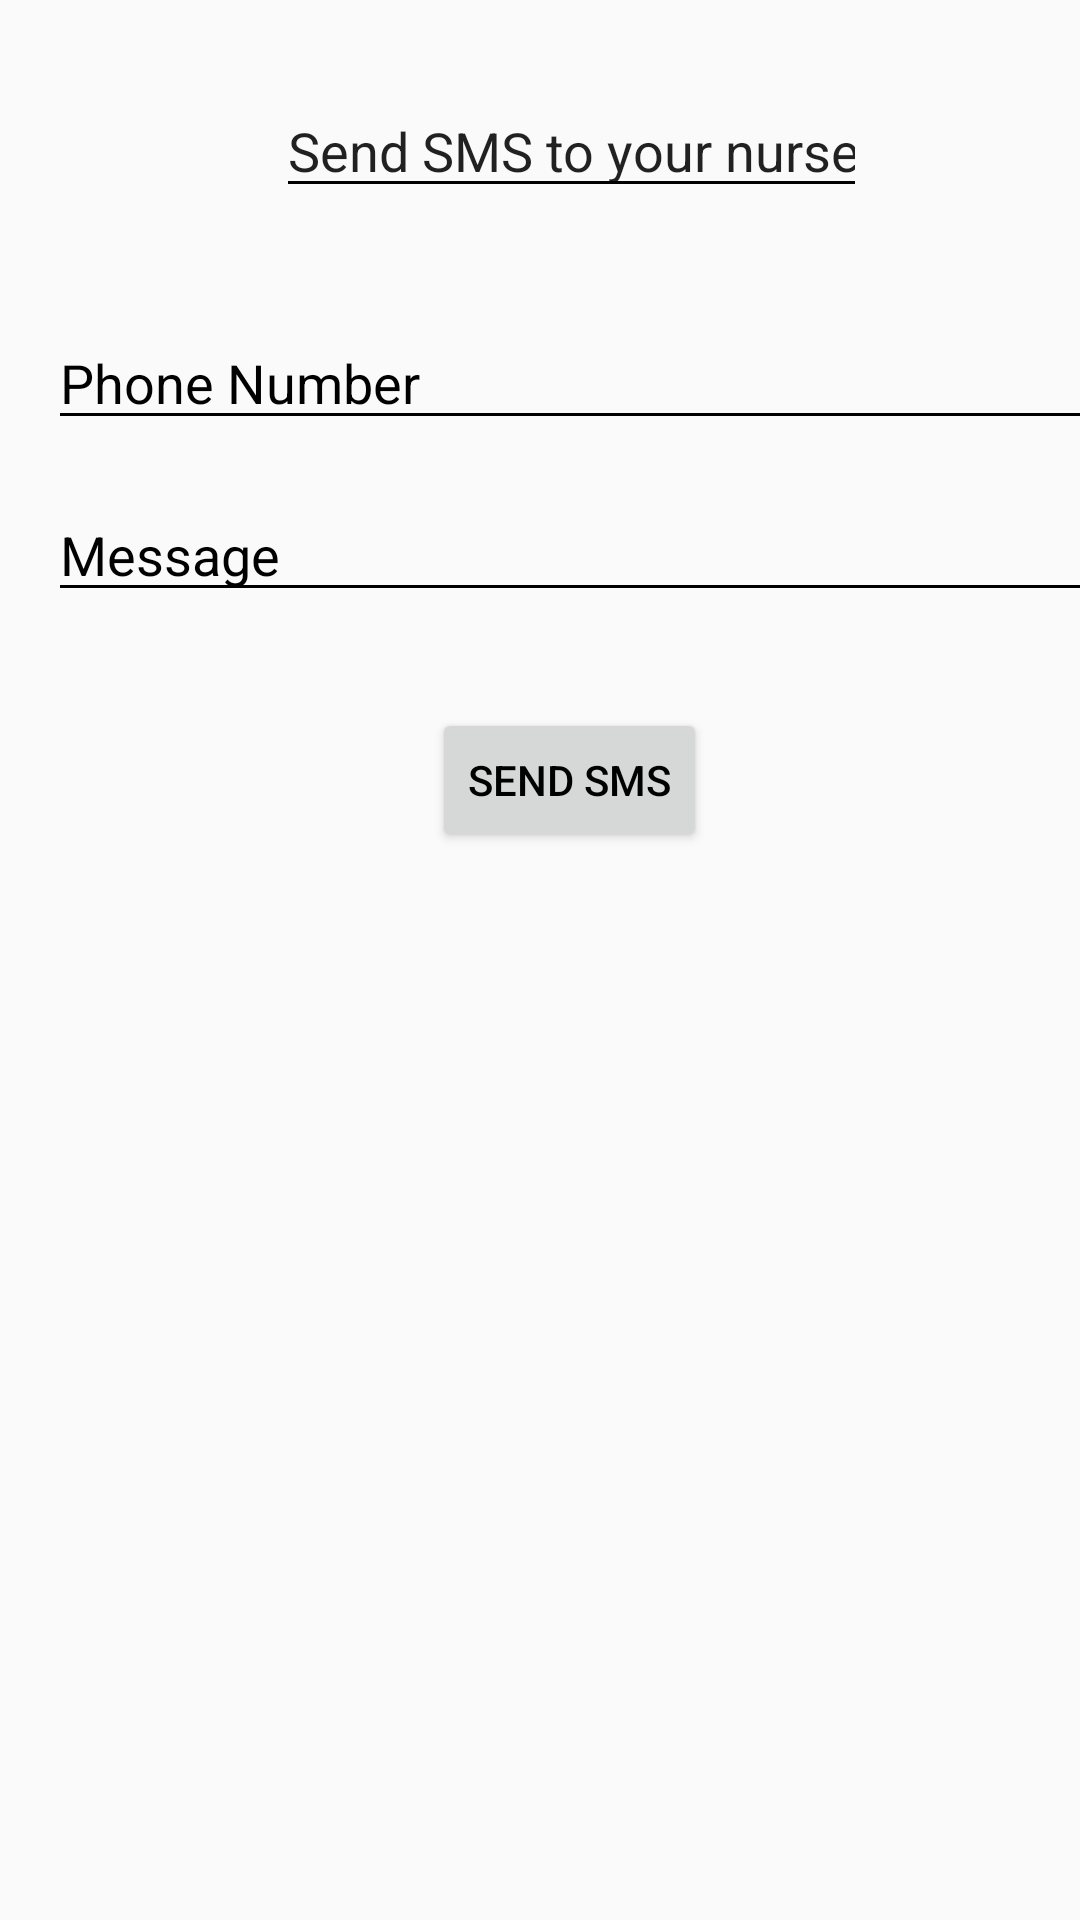

Android layout source for this screen:
<!-- AndroidManifest.xml: application theme AppTheme -->
<!-- res/layout/activity_message_nurse.xml -->
<?xml version="1.0" encoding="utf-8"?>
<android.support.constraint.ConstraintLayout xmlns:android="http://schemas.android.com/apk/res/android"
    xmlns:app="http://schemas.android.com/apk/res-auto"
    xmlns:tools="http://schemas.android.com/tools"
    android:layout_width="match_parent"
    android:layout_height="match_parent"
    tools:context=".activities.MessageNurse">

    <Button
        android:id="@+id/btnSend"
        android:layout_width="wrap_content"
        android:layout_height="wrap_content"
        android:layout_marginLeft="144dp"
        android:layout_marginStart="144dp"
        android:layout_marginTop="32dp"
        android:text="Send SMS"
        app:layout_constraintStart_toStartOf="parent"
        app:layout_constraintTop_toBottomOf="@+id/message" />

    <EditText
        android:id="@+id/editText2"
        android:layout_width="197dp"
        android:layout_height="wrap_content"
        android:layout_marginLeft="92dp"
        android:layout_marginStart="92dp"
        android:layout_marginTop="28dp"
        android:ems="10"
        android:inputType="textPersonName"
        android:text="Send SMS to your nurse"
        app:layout_constraintStart_toStartOf="parent"
        app:layout_constraintTop_toTopOf="parent" />

    <EditText
        android:id="@+id/message"
        android:layout_width="356dp"
        android:layout_height="wrap_content"
        android:layout_marginLeft="16dp"
        android:layout_marginStart="16dp"
        android:layout_marginTop="16dp"
        android:ems="10"
        android:hint="Message"
        android:inputType="textPersonName"
        app:layout_constraintStart_toStartOf="parent"
        app:layout_constraintTop_toBottomOf="@+id/phNum" />

    <EditText
        android:id="@+id/phNum"
        android:layout_width="352dp"
        android:layout_height="wrap_content"
        android:layout_marginLeft="16dp"
        android:layout_marginStart="16dp"
        android:layout_marginTop="36dp"
        android:ems="10"
        android:hint="Phone Number"
        android:inputType="textPersonName"
        app:layout_constraintStart_toStartOf="parent"
        app:layout_constraintTop_toBottomOf="@+id/editText2" />

</android.support.constraint.ConstraintLayout>
<!-- resources referenced by this layout -->
<resources>
  <style name="AppTheme" parent="Theme.AppCompat.Light.DarkActionBar">
          <item name="colorPrimary">@color/colorPrimary</item>
          <item name="colorPrimaryDark">@color/colorPrimaryDark</item>
          <item name="colorAccent">@color/colorAccent</item>
          <item name="android:textColor">@color/colorText</item>
          <item name="android:textColorHint">@color/colorText</item>
          <item name="colorControlNormal">@color/colorText</item>
          <item name="colorControlActivated">@color/colorText</item>
  
  
  
      </style>
  <color name="colorPrimary">#51d8c7</color>
  <color name="colorPrimaryDark">#51d8c7</color>
  <color name="colorAccent">#000000</color>
  <color name="colorText">#000000</color>
</resources>
